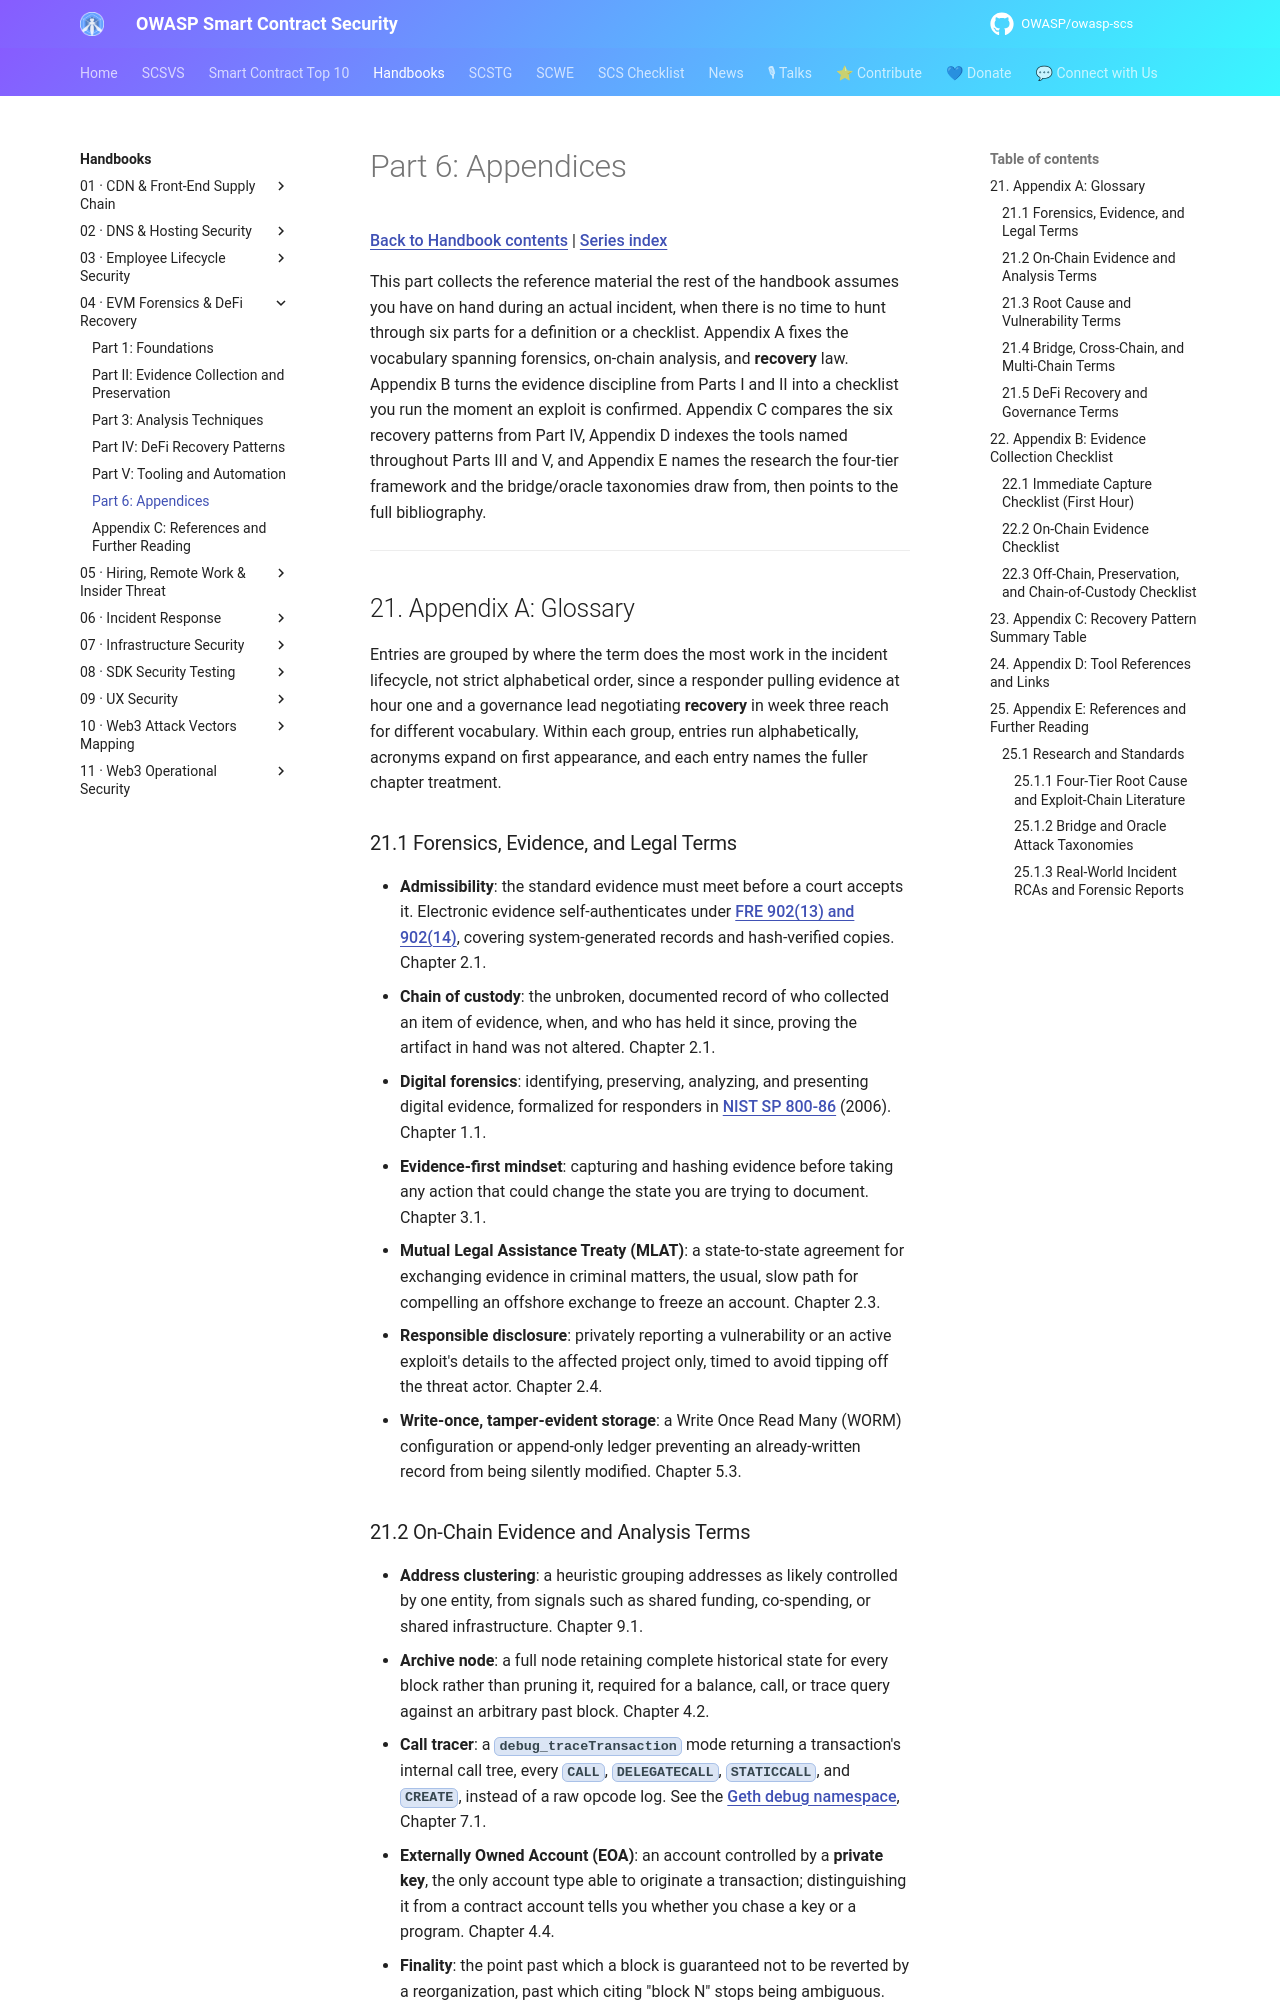

repository: OWASP/owasp-scs · page: handbooks/04-evm-forensics-defi-recovery/part6-appendices/index.html · generator: mkdocs

# Part 6: Appendices

[Back to Handbook contents](index.md) | [Series index](../index.md)

This part collects the reference material the rest of the handbook assumes you have on hand during an actual incident, when there is no time to hunt through six parts for a definition or a checklist. Appendix A fixes the vocabulary spanning forensics, on-chain analysis, and **recovery** law. Appendix B turns the evidence discipline from Parts I and II into a checklist you run the moment an exploit is confirmed. Appendix C compares the six recovery patterns from Part IV, Appendix D indexes the tools named throughout Parts III and V, and Appendix E names the research the four-tier framework and the bridge/oracle taxonomies draw from, then points to the full bibliography.

---

## 21. Appendix A: Glossary

Entries are grouped by where the term does the most work in the incident lifecycle, not strict alphabetical order, since a responder pulling evidence at hour one and a governance lead negotiating **recovery** in week three reach for different vocabulary. Within each group, entries run alphabetically, acronyms expand on first appearance, and each entry names the fuller chapter treatment.

### 21.1 Forensics, Evidence, and Legal Terms

- **Admissibility**: the standard evidence must meet before a court accepts it. Electronic evidence self-authenticates under [FRE 902(13) and 902(14)](https://www.law.cornell.edu/rules/fre/rule_902), covering system-generated records and hash-verified copies. Chapter 2.1.
- **Chain of custody**: the unbroken, documented record of who collected an item of evidence, when, and who has held it since, proving the artifact in hand was not altered. Chapter 2.1.
- **Digital forensics**: identifying, preserving, analyzing, and presenting digital evidence, formalized for responders in [NIST SP 800-86](https://csrc.nist.gov/pubs/sp/800/86/final) (2006). Chapter 1.1.
- **Evidence-first mindset**: capturing and hashing evidence before taking any action that could change the state you are trying to document. Chapter 3.1.
- **Mutual Legal Assistance Treaty (MLAT)**: a state-to-state agreement for exchanging evidence in criminal matters, the usual, slow path for compelling an offshore exchange to freeze an account. Chapter 2.3.
- **Responsible disclosure**: privately reporting a vulnerability or an active exploit's details to the affected project only, timed to avoid tipping off the threat actor. Chapter 2.4.
- **Write-once, tamper-evident storage**: a Write Once Read Many (WORM) configuration or append-only ledger preventing an already-written record from being silently modified. Chapter 5.3.
